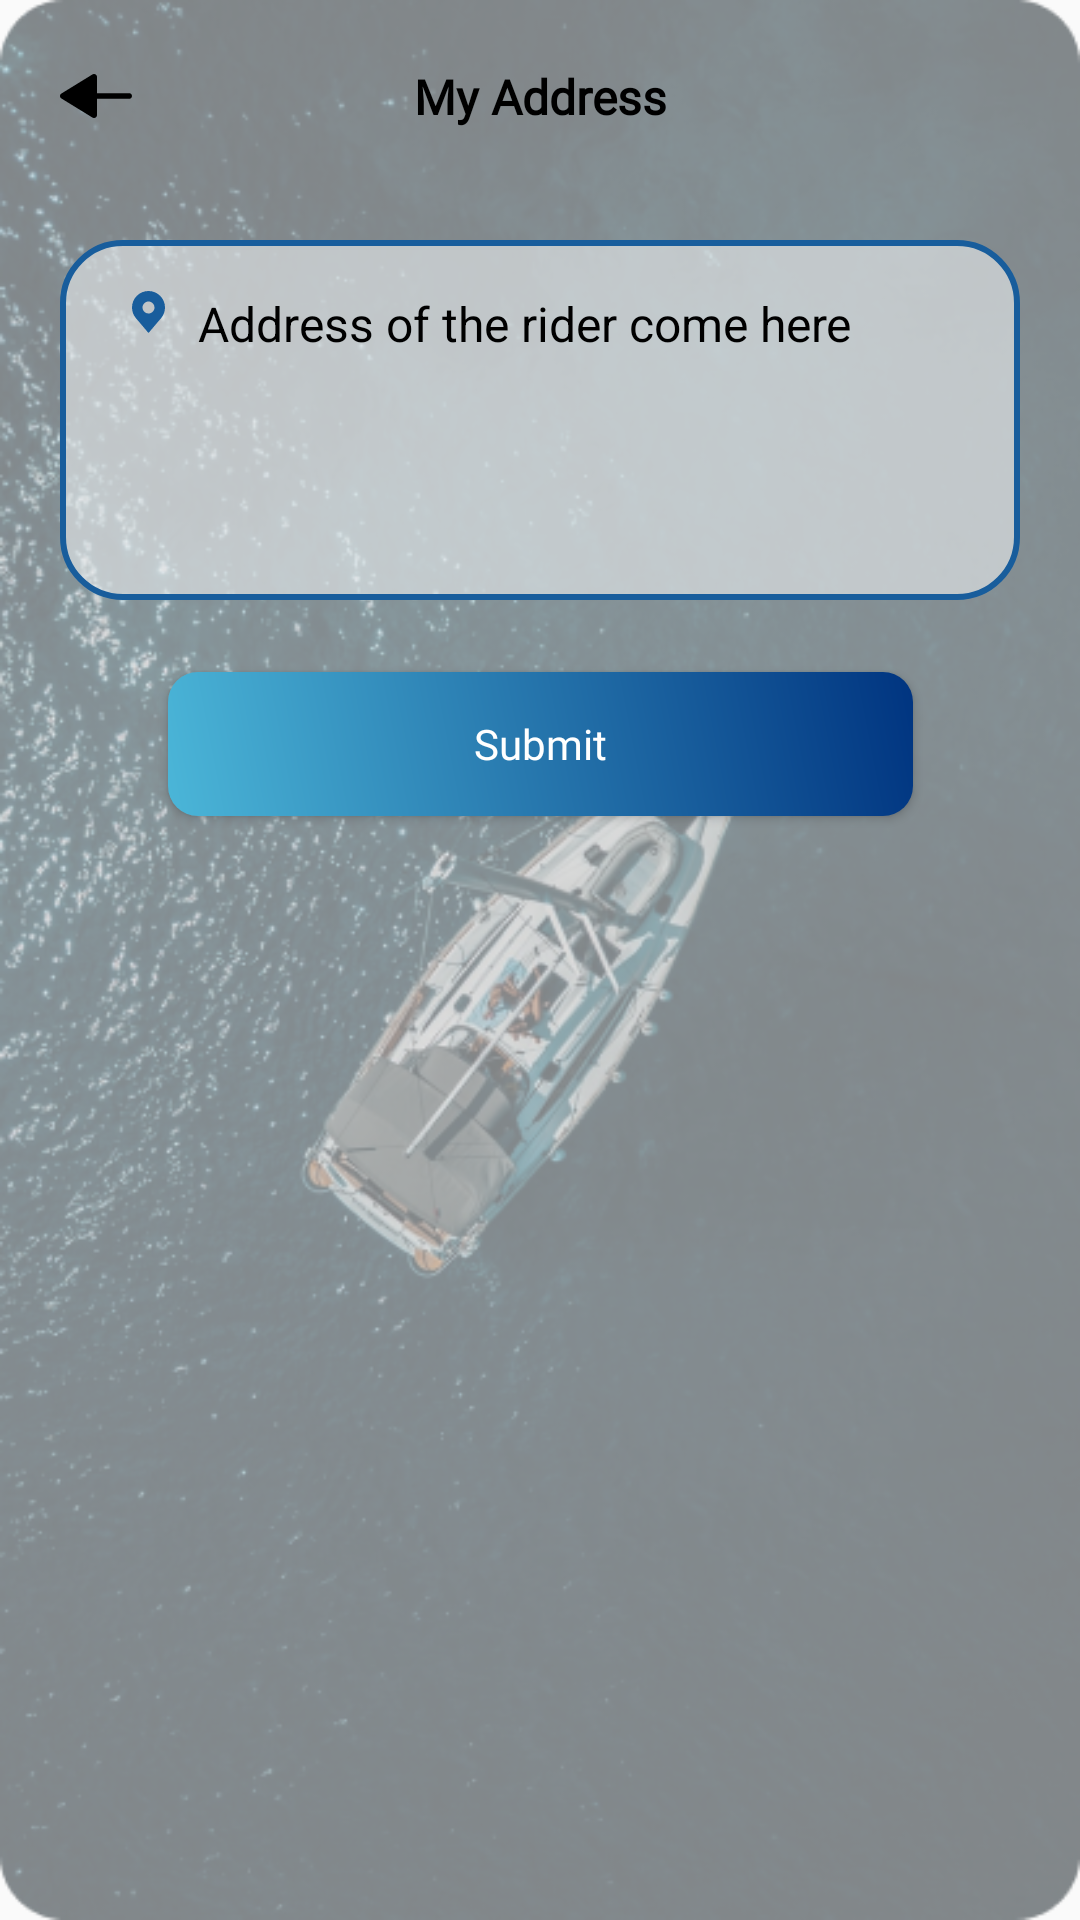

Android layout source for this screen:
<!-- AndroidManifest.xml: application theme Theme.Design.Light.NoActionBar -->
<!-- res/layout/activity_rider_address.xml -->
<?xml version="1.0" encoding="utf-8"?>
<androidx.constraintlayout.widget.ConstraintLayout xmlns:android="http://schemas.android.com/apk/res/android"
    xmlns:app="http://schemas.android.com/apk/res-auto"
    xmlns:tools="http://schemas.android.com/tools"
    android:layout_width="match_parent"
    android:layout_height="match_parent"
    tools:context=".ActivityRiderAddress">
    <ImageView
        android:id="@+id/imageView5"
        android:layout_width="match_parent"
        android:layout_height="match_parent"
        android:alpha="0.5"
        android:background="@drawable/riderbg"
        tools:layout_editor_absoluteX="165dp"
        tools:layout_editor_absoluteY="173dp" />
    <ImageButton
        android:layout_width="wrap_content"
        android:layout_height="wrap_content"
        android:id="@+id/riderAddressBack"
        android:layout_margin="16dp"
        android:background="@drawable/ic_backarrowblack"
        app:layout_constraintStart_toStartOf="parent"
        app:layout_constraintTop_toTopOf="parent" />

    <TextView
        android:id="@+id/textView8"
        android:layout_width="wrap_content"
        android:layout_height="wrap_content"
        android:fontFamily="@font/lato"
        android:text="My Address"
        android:textColor="@color/black"
        android:textSize="16sp"
        android:textStyle="bold"
        app:layout_constraintBottom_toBottomOf="@+id/riderAddressBack"
        app:layout_constraintEnd_toEndOf="@+id/recView"
        app:layout_constraintStart_toStartOf="@+id/recView"
        app:layout_constraintTop_toTopOf="@+id/riderAddressBack" />

    <View
        android:id="@+id/recView"
        android:layout_width="match_parent"
        android:layout_height="120dp"
        android:layout_marginStart="20dp"
        android:layout_marginTop="80dp"
        android:layout_marginEnd="20dp"
        android:background="@drawable/request_bg"
        app:layout_constraintEnd_toStartOf="@+id/imageView5"
        app:layout_constraintStart_toEndOf="@+id/imageView5"
        app:layout_constraintTop_toTopOf="parent">


    </View>

    <TextView
        android:id="@+id/textView4"
        android:layout_width="match_parent"
        android:layout_height="wrap_content"
        android:layout_marginTop="16dp"
        android:drawableStart="@drawable/ic_location2"
        android:paddingStart="42dp"
        android:gravity="center_vertical"
        android:paddingEnd="32dp"
        android:text="Address of the rider come here"
        android:textColor="@color/black"
        android:textSize="16sp"
        app:layout_constraintEnd_toEndOf="@+id/recView"
        app:layout_constraintTop_toTopOf="@+id/recView" />

    <Button
        android:id="@+id/submitAddress"
        android:layout_width="wrap_content"
        android:layout_height="wrap_content"
        android:background="@drawable/gradinetbtn"
        android:fontFamily="@font/lato_bold"
        android:paddingStart="102dp"
        android:paddingEnd="102dp"
        android:layout_marginTop="24dp"
        android:text="Submit"
        android:textAllCaps="false"
        android:textColor="@color/white"
        app:layout_constraintEnd_toEndOf="@+id/recView"
        app:layout_constraintStart_toStartOf="@+id/recView"
        app:layout_constraintTop_toBottomOf="@+id/recView" />

</androidx.constraintlayout.widget.ConstraintLayout>
<!-- resources referenced by this layout -->
<resources>
  <color name="black">#FF000000</color>
  <color name="white">#FFFFFFFF</color>
  <!-- drawable gradinetbtn (drawable-v24) -->
  <?xml version="1.0" encoding="utf-8"?>
  <shape xmlns:android="http://schemas.android.com/apk/res/android"
      android:shape="rectangle">
      <gradient
          android:type="linear"
          android:angle="45"
          android:startColor="@color/startgrd"
          android:endColor="@color/dark_blue" />
  
      <corners
          android:radius="10dp"
          />
  </shape>
  <!-- drawable ic_backarrowblack (drawable) -->
  <vector xmlns:android="http://schemas.android.com/apk/res/android"
      android:width="32dp"
      android:height="32dp"
      android:viewportWidth="32"
      android:viewportHeight="32">
    <path
        android:pathData="M15.8114,23.2135C16.1234,23.0452 16.3179,22.7251 16.3179,22.377V16.9564H27.0209C27.5614,16.9564 28,16.5279 28,16C28,15.4721 27.5614,15.0437 27.0209,15.0437H16.3179V9.6231C16.3179,9.2737 16.1234,8.9537 15.8114,8.7866C15.4994,8.617 15.1182,8.6285 14.8166,8.8134L4.4569,15.1903C4.1723,15.3663 4,15.6711 4,16C4,16.329 4.1723,16.6338 4.4569,16.8097L14.8166,23.1867C14.9759,23.2836 15.1574,23.3333 15.3388,23.3333C15.5007,23.3333 15.6639,23.2925 15.8114,23.2135Z"
        android:fillColor="#000000"/>
  </vector>
  <!-- drawable ic_location2 (drawable-v24) -->
  <vector xmlns:android="http://schemas.android.com/apk/res/android"
      android:width="24dp"
      android:height="24dp"
      android:viewportWidth="24"
      android:viewportHeight="24">
    <path
        android:pathData="M7.5,1C6.0418,1.0017 4.6439,1.5817 3.6128,2.6128C2.5817,3.6439 2.0017,5.0418 2,6.5C1.9983,7.6916 2.3875,8.8509 3.108,9.8C3.108,9.8 3.258,9.9975 3.2825,10.026L7.5,15L11.7195,10.0235C11.7415,9.997 11.892,9.8 11.892,9.8L11.8925,9.7985C12.6127,8.8498 13.0017,7.6911 13,6.5C12.9983,5.0418 12.4183,3.6439 11.3872,2.6128C10.3561,1.5817 8.9582,1.0017 7.5,1ZM7.5,8.5C7.1044,8.5 6.7178,8.3827 6.3889,8.1629C6.06,7.9432 5.8036,7.6308 5.6522,7.2654C5.5009,6.8999 5.4613,6.4978 5.5384,6.1098C5.6156,5.7219 5.8061,5.3655 6.0858,5.0858C6.3655,4.8061 6.7219,4.6156 7.1098,4.5384C7.4978,4.4613 7.8999,4.5009 8.2654,4.6522C8.6308,4.8036 8.9432,5.06 9.1629,5.3889C9.3827,5.7178 9.5,6.1044 9.5,6.5C9.4993,7.0302 9.2884,7.5385 8.9135,7.9135C8.5386,8.2884 8.0302,8.4993 7.5,8.5Z"
        android:fillColor="#185D9C"/>
  </vector>
  <!-- drawable request_bg (drawable) -->
  <?xml version="1.0" encoding="utf-8"?>
  <shape xmlns:android="http://schemas.android.com/apk/res/android">
  
      <stroke
          android:color="#185D9C"
          android:width="2dp"
  
  
          />
      <solid
          android:color="#99ECEFF1"
          />
      <corners
          android:radius="20dp"
          />
  
  </shape>
  <!-- drawable riderbg: png bitmap (drawable-v24, 396476 bytes) -->
  <color name="startgrd">#4BB6D8</color>
  <color name="dark_blue">#003480</color>
</resources>
